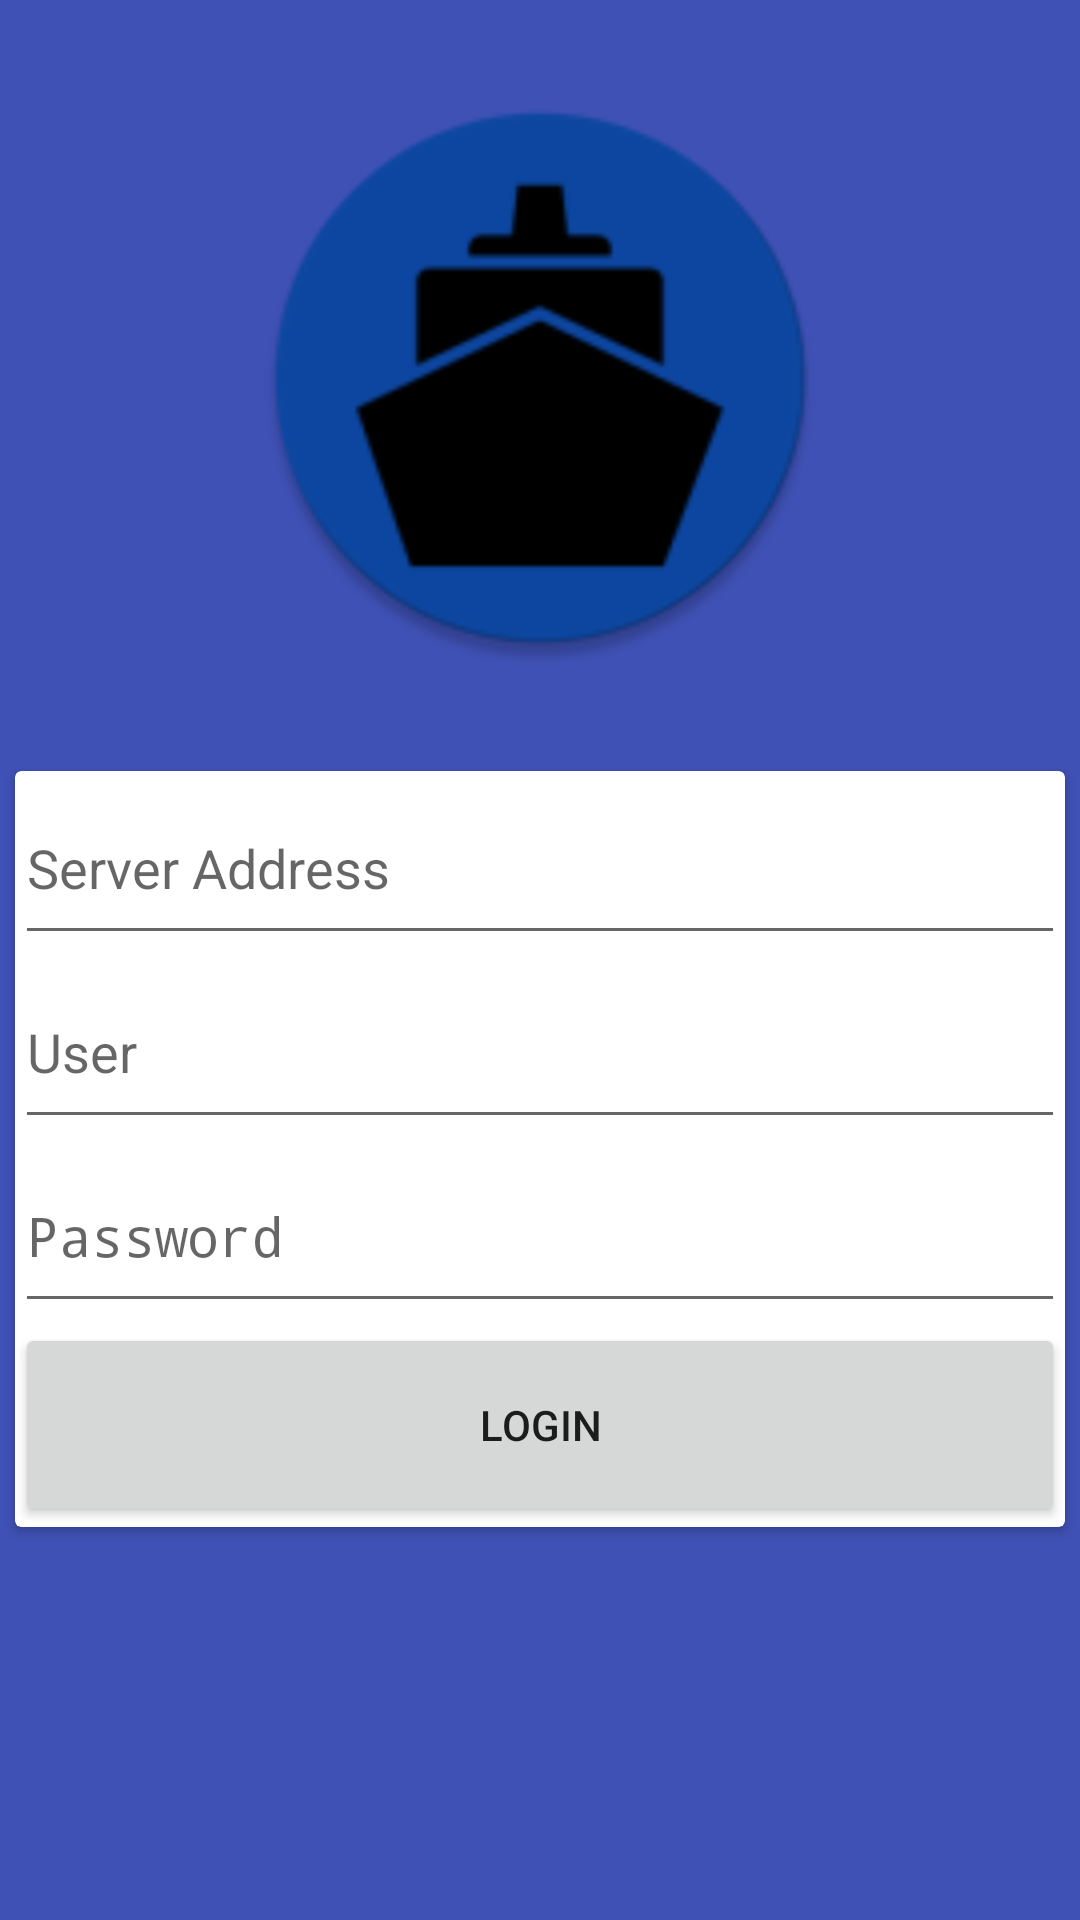

Layout XML and referenced resources for this Android screen:
<!-- AndroidManifest.xml: activity theme AppThemeLogin -->
<!-- res/layout/activity_login.xml -->
<?xml version="1.0" encoding="utf-8"?>
<LinearLayout
    xmlns:android="http://schemas.android.com/apk/res/android"
    xmlns:tools="http://schemas.android.com/tools"
    android:id="@+id/login_root"
    android:layout_width="match_parent"
    android:layout_height="match_parent"
    android:orientation="vertical"
    tools:context="nl.audioware.sagaralogboek.Activities.LoginActivity"
    android:theme="@style/AppThemeLogin">

<RelativeLayout
    android:layout_width="match_parent"
    android:layout_height="0dp"
    android:layout_weight="2"
    android:orientation="vertical">

    <ImageView
        android:id="@+id/section_img"
        android:layout_width="192dp"
        android:layout_height="192dp"
        android:layout_centerHorizontal="true"
        android:layout_centerVertical="true"
        android:layout_gravity="center"
        android:adjustViewBounds="false"
        android:background="@mipmap/ic_launcher_round"
        android:contentDescription="@string/login_icon"
        android:cropToPadding="false"
        android:scaleType="fitCenter" />

</RelativeLayout>


    <android.support.v7.widget.CardView
        android:layout_width="match_parent"
        android:layout_height="0dp"
        android:layout_gravity="bottom"
        android:layout_margin="5dp"
        android:layout_weight="2"
        android:gravity="center"
        android:orientation="vertical">

        <LinearLayout
            android:layout_width="match_parent"
            android:layout_height="match_parent"
            android:orientation="vertical">

            <EditText
                android:id="@+id/ServerAddressET"
                android:layout_width="match_parent"
                android:layout_height="wrap_content"
                android:layout_weight="1"
                android:ems="10"
                android:hint="@string/login_server_edittext"
                android:inputType="textUri" />

            <EditText
                android:id="@+id/UserET"
                android:layout_width="match_parent"
                android:layout_height="wrap_content"
                android:layout_weight="1"
                android:ems="10"
                android:hint="@string/login_user_edittext"
                android:inputType="textNoSuggestions" />

            <EditText
                android:id="@+id/PasswordET"
                android:layout_width="match_parent"
                android:layout_height="wrap_content"
                android:layout_weight="1"
                android:ems="10"
                android:hint="@string/login_password_edittext"
                android:inputType="textPassword" />

            <Button
                android:id="@+id/LoginButton"
                android:layout_width="match_parent"
                android:layout_height="wrap_content"
                android:layout_weight="1"
                android:text="@string/login_button" />
        </LinearLayout>


    </android.support.v7.widget.CardView>

<View
    android:layout_width="match_parent"
    android:layout_height="0dp"
    android:layout_weight="1"
    android:orientation="vertical"/>

</LinearLayout>
<!-- resources referenced by this layout -->
<resources>
  <!-- mipmap ic_launcher_round: png bitmap (mipmap-hdpi, 3307 bytes) -->
  <string name="login_button">Login</string>
  <string name="login_icon">App Icon</string>
  <string name="login_password_edittext">Password</string>
  <string name="login_server_edittext">Server Address</string>
  <string name="login_user_edittext">User</string>
  <style name="AppThemeLogin" parent="Theme.AppCompat.Light.NoActionBar">
          
          <item name="colorPrimary">@color/colorPrimary</item>
          <item name="colorPrimaryDark">@color/colorPrimaryDark</item>
          
          <item name="android:colorBackground">@color/colorLoginBackground</item>
      </style>
  <color name="colorPrimary">#3F51B5</color>
  <color name="colorPrimaryDark">#303F9F</color>
  <color name="colorLoginBackground">#3F51B5</color>
</resources>
